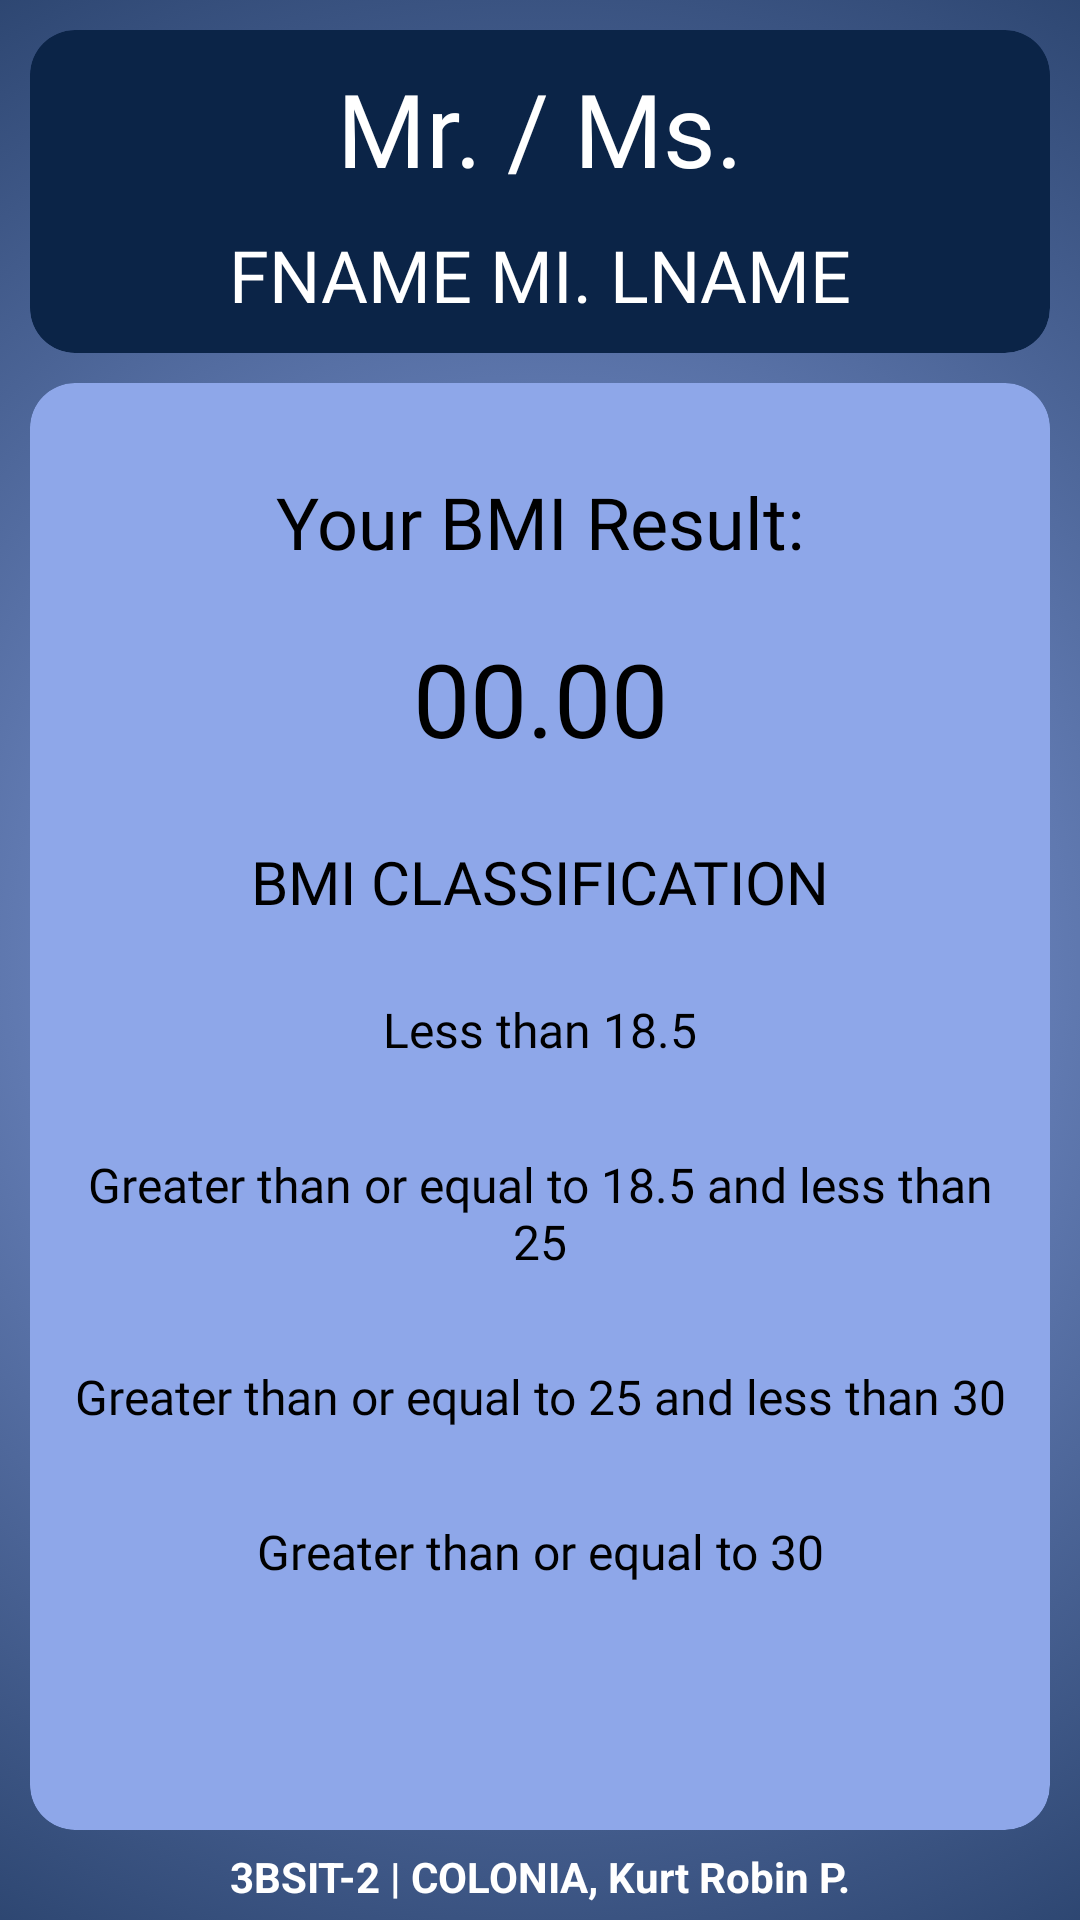

Layout XML and referenced resources for this Android screen:
<!-- AndroidManifest.xml: application theme Theme.AppDevBMICalculator -->
<!-- res/layout/activity_2.xml -->
<?xml version="1.0" encoding="utf-8"?>
<androidx.constraintlayout.widget.ConstraintLayout xmlns:android="http://schemas.android.com/apk/res/android"
    xmlns:app="http://schemas.android.com/apk/res-auto"
    xmlns:tools="http://schemas.android.com/tools"
    android:layout_width="match_parent"
    android:layout_height="match_parent"
    android:background="@drawable/appbg">

    <TextView
        android:id="@+id/studNameSec2"
        android:layout_width="wrap_content"
        android:layout_height="wrap_content"
        android:layout_margin="5dp"
        android:text="@string/studNameSec"
        android:textColor="@color/white"
        android:textStyle="bold"
        app:layout_constraintBottom_toBottomOf="parent"
        app:layout_constraintEnd_toEndOf="parent"
        app:layout_constraintStart_toStartOf="parent" />

    <androidx.cardview.widget.CardView
        android:id="@+id/nameCard"
        android:layout_width="0dp"
        android:layout_height="wrap_content"
        android:layout_margin="10dp"
        app:cardBackgroundColor="@color/kurut0_color2"
        app:cardCornerRadius="15dp"
        app:cardElevation="0dp"
        app:cardMaxElevation="0dp"
        app:layout_constraintEnd_toEndOf="parent"
        app:layout_constraintStart_toStartOf="parent"
        app:layout_constraintTop_toTopOf="parent">

        <androidx.constraintlayout.widget.ConstraintLayout
            android:id="@+id/nameGenderLayout"
            android:layout_width="match_parent"
            android:layout_height="match_parent">

            <TextView
                android:id="@+id/genderText"
                android:layout_width="wrap_content"
                android:layout_height="wrap_content"
                android:layout_margin="10dp"
                android:fontFamily="@font/mk11"
                android:text="@string/gendPlaceholder"
                android:textColor="@color/white"
                android:textSize="34sp"
                app:layout_constraintEnd_toEndOf="parent"
                app:layout_constraintStart_toStartOf="parent"
                app:layout_constraintTop_toTopOf="parent" />

            <TextView
                android:id="@+id/nameText"
                android:layout_width="wrap_content"
                android:layout_height="wrap_content"
                android:layout_margin="10dp"
                android:fontFamily="@font/mk11"
                android:text="@string/namePlaceholder"
                android:textColor="@color/white"
                android:textSize="24sp"
                app:layout_constraintBottom_toBottomOf="parent"
                app:layout_constraintEnd_toEndOf="parent"
                app:layout_constraintStart_toStartOf="parent"
                app:layout_constraintTop_toBottomOf="@+id/genderText" />
        </androidx.constraintlayout.widget.ConstraintLayout>
    </androidx.cardview.widget.CardView>

    <androidx.cardview.widget.CardView
        android:id="@+id/bmiCard"
        android:layout_width="0dp"
        android:layout_height="0dp"
        android:layout_marginStart="10dp"
        android:layout_marginTop="10dp"
        android:layout_marginEnd="10dp"
        android:layout_marginBottom="30dp"
        app:cardBackgroundColor="@color/kurut0_color1"
        app:cardCornerRadius="15dp"
        app:cardElevation="0dp"
        app:cardMaxElevation="0dp"
        app:layout_constraintBottom_toBottomOf="parent"
        app:layout_constraintEnd_toEndOf="parent"
        app:layout_constraintStart_toStartOf="parent"
        app:layout_constraintTop_toBottomOf="@+id/nameCard">

        <androidx.constraintlayout.widget.ConstraintLayout
            android:id="@+id/bmiLayout"
            android:layout_width="match_parent"
            android:layout_height="match_parent">

            <TextView
                android:id="@+id/bmiResultTitle"
                android:layout_width="wrap_content"
                android:layout_height="wrap_content"
                android:layout_margin="30dp"
                android:fontFamily="@font/mk11"
                android:text="@string/bmiResult"
                android:textColor="@color/black"
                android:textSize="24sp"
                app:layout_constraintEnd_toEndOf="parent"
                app:layout_constraintStart_toStartOf="parent"
                app:layout_constraintTop_toTopOf="parent" />

            <TextView
                android:id="@+id/bmiCalc"
                android:layout_width="wrap_content"
                android:layout_height="wrap_content"
                android:layout_margin="20dp"
                android:fontFamily="@font/mk11"
                android:text="@string/bmiCalcText"
                android:textColor="@color/black"
                android:textSize="34sp"
                app:layout_constraintEnd_toEndOf="parent"
                app:layout_constraintStart_toStartOf="parent"
                app:layout_constraintTop_toBottomOf="@+id/bmiResultTitle" />

            <androidx.constraintlayout.widget.ConstraintLayout
                android:layout_width="match_parent"
                android:layout_height="0dp"
                android:layout_margin="5dp"
                app:layout_constraintBottom_toBottomOf="parent"
                app:layout_constraintEnd_toEndOf="parent"
                app:layout_constraintStart_toStartOf="parent"
                app:layout_constraintTop_toBottomOf="@+id/bmiCalc">

                <TextView
                    android:id="@+id/bmiClass"
                    android:layout_width="wrap_content"
                    android:layout_height="wrap_content"
                    android:layout_margin="20dp"
                    android:fontFamily="@font/mk11"
                    android:text="@string/bmiClassText"
                    android:textColor="@color/black"
                    android:textSize="20sp"
                    app:layout_constraintEnd_toEndOf="parent"
                    app:layout_constraintStart_toStartOf="parent"
                    app:layout_constraintTop_toTopOf="parent" />

                <androidx.cardview.widget.CardView
                    android:id="@+id/underweightCard"
                    android:layout_width="wrap_content"
                    android:layout_height="wrap_content"
                    android:layout_margin="20dp"
                    app:cardBackgroundColor="@color/transparent"
                    app:cardCornerRadius="5dp"
                    app:cardElevation="0dp"
                    app:cardMaxElevation="0dp"
                    app:layout_constraintEnd_toEndOf="parent"
                    app:layout_constraintStart_toStartOf="parent"
                    app:layout_constraintTop_toBottomOf="@+id/bmiClass">

                    <TextView
                        android:id="@+id/underweightText"
                        android:layout_width="wrap_content"
                        android:layout_height="wrap_content"
                        android:layout_margin="5dp"
                        android:fontFamily="@font/mk11"
                        android:text="@string/underweight"
                        android:textColor="@color/black"
                        android:textSize="16sp" />

                </androidx.cardview.widget.CardView>

                <androidx.cardview.widget.CardView
                    android:id="@+id/healthyCard"
                    android:layout_width="wrap_content"
                    android:layout_height="wrap_content"
                    android:layout_margin="20dp"
                    app:cardBackgroundColor="@color/transparent"
                    app:cardCornerRadius="5dp"
                    app:cardElevation="0dp"
                    app:cardMaxElevation="0dp"
                    app:layout_constraintEnd_toEndOf="parent"
                    app:layout_constraintStart_toStartOf="parent"
                    app:layout_constraintTop_toBottomOf="@+id/underweightCard">

                    <TextView
                        android:id="@+id/healthyText"
                        android:layout_width="wrap_content"
                        android:layout_height="wrap_content"
                        android:layout_margin="5dp"
                        android:fontFamily="@font/mk11"
                        android:gravity="center"
                        android:text="@string/healthyWeight"
                        android:textColor="@color/black"
                        android:textSize="16sp" />

                </androidx.cardview.widget.CardView>

                <androidx.cardview.widget.CardView
                    android:id="@+id/overweightCard"
                    android:layout_width="wrap_content"
                    android:layout_height="wrap_content"
                    android:layout_margin="20dp"
                    app:cardBackgroundColor="@color/transparent"
                    app:cardCornerRadius="5dp"
                    app:cardElevation="0dp"
                    app:cardMaxElevation="0dp"
                    app:layout_constraintEnd_toEndOf="parent"
                    app:layout_constraintStart_toStartOf="parent"
                    app:layout_constraintTop_toBottomOf="@+id/healthyCard">

                    <TextView
                        android:id="@+id/overweightText"
                        android:layout_width="wrap_content"
                        android:layout_height="wrap_content"
                        android:layout_margin="5dp"
                        android:fontFamily="@font/mk11"
                        android:gravity="center"
                        android:text="@string/overweight"
                        android:textColor="@color/black"
                        android:textSize="16sp" />

                </androidx.cardview.widget.CardView>

                <androidx.cardview.widget.CardView
                    android:id="@+id/obeseCard"
                    android:layout_width="wrap_content"
                    android:layout_height="wrap_content"
                    android:layout_margin="20dp"
                    app:cardBackgroundColor="@color/transparent"
                    app:cardCornerRadius="5dp"
                    app:cardElevation="0dp"
                    app:cardMaxElevation="0dp"
                    app:layout_constraintEnd_toEndOf="parent"
                    app:layout_constraintStart_toStartOf="parent"
                    app:layout_constraintTop_toBottomOf="@+id/overweightCard">

                    <TextView
                        android:id="@+id/obeseText"
                        android:layout_width="wrap_content"
                        android:layout_height="wrap_content"
                        android:layout_margin="5dp"
                        android:fontFamily="@font/mk11"
                        android:gravity="center"
                        android:text="@string/obese"
                        android:textColor="@color/black"
                        android:textSize="16sp" />

                </androidx.cardview.widget.CardView>
            </androidx.constraintlayout.widget.ConstraintLayout>

        </androidx.constraintlayout.widget.ConstraintLayout>
    </androidx.cardview.widget.CardView>
</androidx.constraintlayout.widget.ConstraintLayout>
<!-- resources referenced by this layout -->
<resources>
  <color name="black">#FF000000</color>
  <color name="kurut0_color1">#8EA7E9</color>
  <color name="kurut0_color2">#0B2447</color>
  <color name="transparent">#00000000</color>
  <color name="white">#FFFFFFFF</color>
  <!-- drawable appbg (drawable) -->
  <?xml version="1.0" encoding="utf-8"?>
  <selector xmlns:android="http://schemas.android.com/apk/res/android">
      <item>
          <shape>
              <gradient
                  android:gradientRadius="500dp"
                  android:startColor="@color/kurut0_color1"
                  android:endColor="@color/kurut0_color2"
                  android:type="radial" />
          </shape>
      </item>
  </selector>
  <string name="bmiCalcText">00.00</string>
  <string name="bmiClassText">BMI CLASSIFICATION</string>
  <string name="bmiResult">Your BMI Result:</string>
  <string name="gendPlaceholder">Mr. / Ms.</string>
  <string name="healthyWeight">Greater than or equal to 18.5 and less than 25</string>
  <string name="namePlaceholder">FNAME MI. LNAME</string>
  <string name="obese">Greater than or equal to 30</string>
  <string name="overweight">Greater than or equal to 25 and less than 30</string>
  <string name="studNameSec">3BSIT-2 | COLONIA, Kurt Robin P.</string>
  <string name="underweight">Less than 18.5</string>
  <style name="Theme.AppDevBMICalculator" parent="Base.Theme.AppDevBMICalculator" />
  <style name="Base.Theme.AppDevBMICalculator" parent="Theme.Material3.DayNight.NoActionBar">
          
          <item name="colorPrimary">@color/kurut0_color2</item>
          <item name="colorPrimaryVariant">@color/kurut0_color2</item>
          <item name="colorOnPrimary">@color/white</item>
          
          <item name="colorSecondary">@color/kurut0_color2</item>
          <item name="colorSecondaryVariant">@color/kurut0_color2</item>
          <item name="colorOnSecondary">@color/white</item>
          
          <item name="android:statusBarColor">?attr/colorPrimaryVariant</item>
      </style>
</resources>
